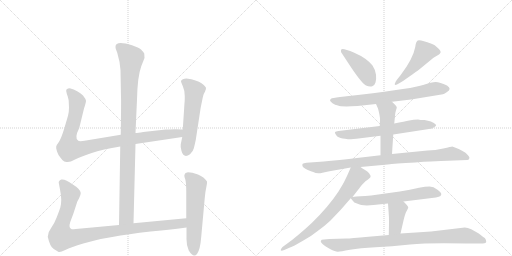
t = 0.00 s
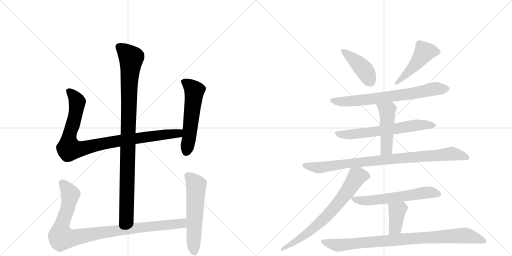
t = 2.43 s
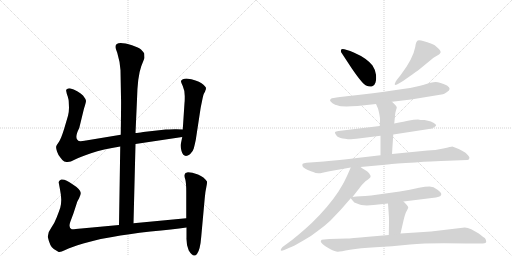
t = 4.87 s
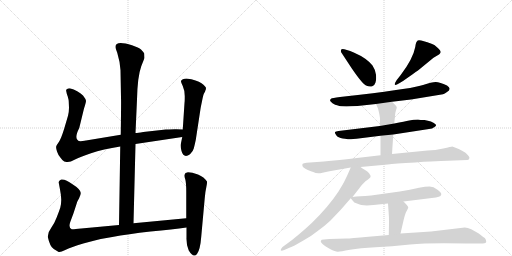
t = 7.30 s
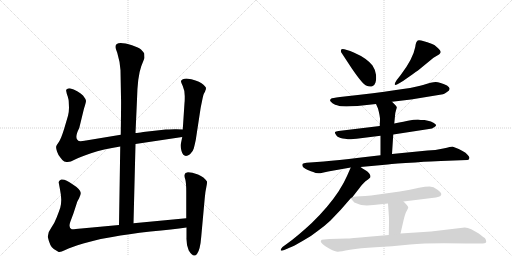
t = 9.74 s
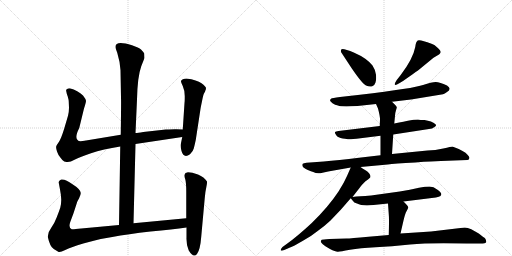
t = 12.17 s

The animated SVG that drew these frames (rendered in a browser with its animation timeline set to each time). Animation: 15 CSS @keyframes rules; one cycle of 12.17 s.

<svg version="1.1" viewBox="0 0 2048 1024" xmlns="http://www.w3.org/2000/svg">
  <g stroke="lightgray" stroke-dasharray="1,1" stroke-width="1" transform="scale(4, 4)">
    <line x1="0" y1="0" x2="256" y2="256"></line>
    <line x1="256" y1="0" x2="0" y2="256"></line>
    <line x1="128" y1="0" x2="128" y2="256"></line>
    <line x1="0" y1="128" x2="256" y2="128"></line>
    <line x1="256" y1="0" x2="512" y2="256"></line>
    <line x1="512" y1="0" x2="256" y2="256"></line>
    <line x1="384" y1="0" x2="384" y2="256"></line>
    <line x1="256" y1="128" x2="512" y2="128"></line>
  </g>
<g transform="scale(1, -1) translate(0, -850)">
   <style type="text/css">
    @keyframes keyframes0 {
      from {
       stroke: black;
       stroke-dashoffset: 994;
       stroke-width: 128;
       }
       76% {
       animation-timing-function: step-end;
       stroke: black;
       stroke-dashoffset: 0;
       stroke-width: 128;
       }
       to {
       stroke: black;
       stroke-width: 1024;
       }
       }
       #make-me-a-hanzi-animation-0 {
         animation: keyframes0 1.058919s both;
         animation-delay: 0.000000s;
         animation-timing-function: linear;
       }
    @keyframes keyframes1 {
      from {
       stroke: black;
       stroke-dashoffset: 956;
       stroke-width: 128;
       }
       76% {
       animation-timing-function: step-end;
       stroke: black;
       stroke-dashoffset: 0;
       stroke-width: 128;
       }
       to {
       stroke: black;
       stroke-width: 1024;
       }
       }
       #make-me-a-hanzi-animation-1 {
         animation: keyframes1 1.027995s both;
         animation-delay: 1.058919s;
         animation-timing-function: linear;
       }
    @keyframes keyframes2 {
      from {
       stroke: black;
       stroke-dashoffset: 559;
       stroke-width: 128;
       }
       65% {
       animation-timing-function: step-end;
       stroke: black;
       stroke-dashoffset: 0;
       stroke-width: 128;
       }
       to {
       stroke: black;
       stroke-width: 1024;
       }
       }
       #make-me-a-hanzi-animation-2 {
         animation: keyframes2 0.704915s both;
         animation-delay: 2.086914s;
         animation-timing-function: linear;
       }
    @keyframes keyframes3 {
      from {
       stroke: black;
       stroke-dashoffset: 993;
       stroke-width: 128;
       }
       76% {
       animation-timing-function: step-end;
       stroke: black;
       stroke-dashoffset: 0;
       stroke-width: 128;
       }
       to {
       stroke: black;
       stroke-width: 1024;
       }
       }
       #make-me-a-hanzi-animation-3 {
         animation: keyframes3 1.058105s both;
         animation-delay: 2.791829s;
         animation-timing-function: linear;
       }
    @keyframes keyframes4 {
      from {
       stroke: black;
       stroke-dashoffset: 577;
       stroke-width: 128;
       }
       65% {
       animation-timing-function: step-end;
       stroke: black;
       stroke-dashoffset: 0;
       stroke-width: 128;
       }
       to {
       stroke: black;
       stroke-width: 1024;
       }
       }
       #make-me-a-hanzi-animation-4 {
         animation: keyframes4 0.719564s both;
         animation-delay: 3.849935s;
         animation-timing-function: linear;
       }
    @keyframes keyframes5 {
      from {
       stroke: black;
       stroke-dashoffset: 423;
       stroke-width: 128;
       }
       58% {
       animation-timing-function: step-end;
       stroke: black;
       stroke-dashoffset: 0;
       stroke-width: 128;
       }
       to {
       stroke: black;
       stroke-width: 1024;
       }
       }
       #make-me-a-hanzi-animation-5 {
         animation: keyframes5 0.594238s both;
         animation-delay: 4.569499s;
         animation-timing-function: linear;
       }
    @keyframes keyframes6 {
      from {
       stroke: black;
       stroke-dashoffset: 480;
       stroke-width: 128;
       }
       61% {
       animation-timing-function: step-end;
       stroke: black;
       stroke-dashoffset: 0;
       stroke-width: 128;
       }
       to {
       stroke: black;
       stroke-width: 1024;
       }
       }
       #make-me-a-hanzi-animation-6 {
         animation: keyframes6 0.640625s both;
         animation-delay: 5.163737s;
         animation-timing-function: linear;
       }
    @keyframes keyframes7 {
      from {
       stroke: black;
       stroke-dashoffset: 715;
       stroke-width: 128;
       }
       70% {
       animation-timing-function: step-end;
       stroke: black;
       stroke-dashoffset: 0;
       stroke-width: 128;
       }
       to {
       stroke: black;
       stroke-width: 1024;
       }
       }
       #make-me-a-hanzi-animation-7 {
         animation: keyframes7 0.831868s both;
         animation-delay: 5.804362s;
         animation-timing-function: linear;
       }
    @keyframes keyframes8 {
      from {
       stroke: black;
       stroke-dashoffset: 643;
       stroke-width: 128;
       }
       68% {
       animation-timing-function: step-end;
       stroke: black;
       stroke-dashoffset: 0;
       stroke-width: 128;
       }
       to {
       stroke: black;
       stroke-width: 1024;
       }
       }
       #make-me-a-hanzi-animation-8 {
         animation: keyframes8 0.773275s both;
         animation-delay: 6.636230s;
         animation-timing-function: linear;
       }
    @keyframes keyframes9 {
      from {
       stroke: black;
       stroke-dashoffset: 478;
       stroke-width: 128;
       }
       61% {
       animation-timing-function: step-end;
       stroke: black;
       stroke-dashoffset: 0;
       stroke-width: 128;
       }
       to {
       stroke: black;
       stroke-width: 1024;
       }
       }
       #make-me-a-hanzi-animation-9 {
         animation: keyframes9 0.638997s both;
         animation-delay: 7.409505s;
         animation-timing-function: linear;
       }
    @keyframes keyframes10 {
      from {
       stroke: black;
       stroke-dashoffset: 910;
       stroke-width: 128;
       }
       75% {
       animation-timing-function: step-end;
       stroke: black;
       stroke-dashoffset: 0;
       stroke-width: 128;
       }
       to {
       stroke: black;
       stroke-width: 1024;
       }
       }
       #make-me-a-hanzi-animation-10 {
         animation: keyframes10 0.990560s both;
         animation-delay: 8.048503s;
         animation-timing-function: linear;
       }
    @keyframes keyframes11 {
      from {
       stroke: black;
       stroke-dashoffset: 718;
       stroke-width: 128;
       }
       70% {
       animation-timing-function: step-end;
       stroke: black;
       stroke-dashoffset: 0;
       stroke-width: 128;
       }
       to {
       stroke: black;
       stroke-width: 1024;
       }
       }
       #make-me-a-hanzi-animation-11 {
         animation: keyframes11 0.834310s both;
         animation-delay: 9.039062s;
         animation-timing-function: linear;
       }
    @keyframes keyframes12 {
      from {
       stroke: black;
       stroke-dashoffset: 605;
       stroke-width: 128;
       }
       66% {
       animation-timing-function: step-end;
       stroke: black;
       stroke-dashoffset: 0;
       stroke-width: 128;
       }
       to {
       stroke: black;
       stroke-width: 1024;
       }
       }
       #make-me-a-hanzi-animation-12 {
         animation: keyframes12 0.742350s both;
         animation-delay: 9.873372s;
         animation-timing-function: linear;
       }
    @keyframes keyframes13 {
      from {
       stroke: black;
       stroke-dashoffset: 388;
       stroke-width: 128;
       }
       56% {
       animation-timing-function: step-end;
       stroke: black;
       stroke-dashoffset: 0;
       stroke-width: 128;
       }
       to {
       stroke: black;
       stroke-width: 1024;
       }
       }
       #make-me-a-hanzi-animation-13 {
         animation: keyframes13 0.565755s both;
         animation-delay: 10.615723s;
         animation-timing-function: linear;
       }
    @keyframes keyframes14 {
      from {
       stroke: black;
       stroke-dashoffset: 907;
       stroke-width: 128;
       }
       75% {
       animation-timing-function: step-end;
       stroke: black;
       stroke-dashoffset: 0;
       stroke-width: 128;
       }
       to {
       stroke: black;
       stroke-width: 1024;
       }
       }
       #make-me-a-hanzi-animation-14 {
         animation: keyframes14 0.988118s both;
         animation-delay: 11.181478s;
         animation-timing-function: linear;
       }
</style>
<path d="M 534 -43 L 542 274 L 542 318 L 548 452 Q 550 544 565 585 L 578 618 L 577 636 Q 572 644 564 652 Q 556 659 528 669 Q 462 689 462 663 Q 461 658 469 639 Q 480 603 482 569 L 484 460 Q 485 449 483 311 L 481 264 L 476 -50 C 476 -80 533 -73 534 -43 Z" fill="lightgray"></path> 
<path d="M 542 274 L 729 302 C 759 306 761 331 731 332 L 706 333 Q 703 334 663 332 L 573 322 Q 551 318 542 318 L 483 311 L 344 288 Q 318 283 313 287 Q 296 297 317 338 L 336 416 Q 344 440 344 447 Q 343 454 332 468 Q 312 488 279 497 Q 270 497 269 494 Q 263 493 265 485 Q 266 477 271 464 Q 275 450 275 443 L 276 419 Q 276 403 272 387 L 257 336 Q 245 297 236 283 Q 226 269 225 265 Q 223 260 228 244 Q 233 228 243 218 Q 251 206 257 204 L 266 202 Q 280 200 298 211 Q 315 221 364 237 Q 412 253 481 264 L 542 274 Z" fill="lightgray"></path> 
<path d="M 729 302 L 723 273 Q 721 265 726 246 Q 735 215 760 233 Q 772 244 775 256 Q 778 267 783 290 L 801 408 Q 802 417 808 445 Q 813 472 817 478 Q 821 484 821 487 L 823 491 L 824 498 Q 824 503 806 517 Q 788 530 746 536 Q 728 536 724 526 Q 723 524 731 506 Q 739 488 739 466 Q 739 443 738 438 L 731 332 L 729 302 Z" fill="lightgray"></path> 
<path d="M 745 -23 L 534 -43 L 476 -50 L 325 -64 Q 293 -68 287 -67 Q 273 -62 281 -38 L 294 -3 L 308 40 Q 308 42 316 56 Q 323 70 323 78 Q 322 93 290 113 Q 261 135 245 132 Q 239 130 237 126 Q 234 121 235 119 L 240 92 Q 245 67 245 51 Q 245 34 241 19 Q 236 4 227 -19 Q 218 -43 205 -61 Q 191 -79 191 -97 Q 200 -138 215 -146 L 233 -157 Q 238 -162 261 -150 Q 284 -139 333 -124 Q 382 -110 403 -106 L 449 -98 Q 511 -86 602 -76 Q 692 -67 746 -60 C 776 -56 775 -20 745 -23 Z" fill="lightgray"></path> 
<path d="M 742 158 L 738 151 Q 736 146 741 133 Q 745 119 745 83 L 745 -23 L 746 -60 L 746 -100 Q 745 -131 755 -152 Q 774 -183 788 -166 Q 801 -149 805 -96 L 819 58 Q 821 83 825 100 Q 829 117 828 124 Q 817 142 792 152 Q 767 161 752 161 Q 744 159 742 158 Z" fill="lightgray"></path> 
<path d="M 1364 642 L 1406 578 Q 1449 515 1464 508 Q 1479 501 1489 505 Q 1499 509 1502 520 Q 1506 531 1504 551 Q 1502 570 1490 588 Q 1466 618 1417 639 Q 1369 659 1365 652 Q 1363 651 1364 642 Z" fill="lightgray"></path> 
<path d="M 1602 549 L 1587 530 Q 1578 516 1579 512 Q 1581 507 1597 517 L 1612 526 L 1652 554 Q 1676 571 1678 573 L 1734 619 L 1756 632 L 1760 636 Q 1769 644 1748 661 Q 1738 672 1726 675 Q 1680 693 1671 688 Q 1663 683 1661 662 Q 1652 614 1602 549 Z" fill="lightgray"></path> 
<path d="M 1568 443 L 1644 452 L 1772 473 Q 1778 474 1788 482 Q 1809 495 1788 508 Q 1759 522 1743 522 Q 1727 522 1692 510 Q 1657 497 1440 471 L 1360 462 Q 1328 458 1324 455 Q 1321 452 1320 449 Q 1320 445 1330 437 Q 1340 429 1352 428 Q 1364 422 1430 426 L 1504 434 L 1568 443 Z" fill="lightgray"></path> 
<path d="M 1573 312 L 1716 334 Q 1729 335 1738 342 Q 1748 348 1742 353 Q 1727 366 1698 370 Q 1680 370 1672 372 Q 1654 372 1637 368 Q 1620 364 1577 356 L 1519 346 L 1354 326 Q 1343 325 1340 322 Q 1338 319 1345 309 Q 1352 299 1371 296 Q 1390 293 1395 293 Q 1400 292 1442 297 L 1522 307 L 1573 312 Z" fill="lightgray"></path> 
<path d="M 1568 234 L 1573 312 L 1577 356 L 1580 386 Q 1580 397 1584 409 Q 1588 420 1587 422 L 1582 429 L 1568 443 C 1547 464 1492 461 1504 434 L 1512 416 Q 1520 386 1520 372 L 1519 346 L 1522 307 L 1522 229 C 1522 199 1566 204 1568 234 Z" fill="lightgray"></path> 
<path d="M 1442 182 L 1551 192 Q 1576 196 1661 200 Q 1734 206 1764 206 L 1869 210 Q 1875 210 1877 216 Q 1880 221 1870 231 Q 1864 240 1850 246 L 1835 254 Q 1812 264 1809 264 Q 1806 264 1773 256 Q 1741 248 1710 248 L 1568 234 L 1522 229 L 1436 219 Q 1352 209 1295 204 L 1226 199 Q 1214 198 1211 195 Q 1208 192 1210 186 Q 1212 179 1229 171 Q 1246 163 1253 162 Q 1268 153 1290 159 Q 1313 165 1335 168 L 1403 180 L 1442 182 Z" fill="lightgray"></path> 
<path d="M 1410 62 L 1438 98 Q 1438 99 1450 113 Q 1463 127 1472 132 L 1481 140 Q 1484 148 1477 156 Q 1470 164 1465 167 Q 1460 169 1442 182 C 1417 199 1413 202 1403 180 L 1388 146 Q 1376 118 1354 84 Q 1313 22 1247 -42 Q 1191 -94 1148 -125 L 1130 -138 Q 1122 -147 1123 -151 Q 1124 -155 1137 -150 L 1160 -140 Q 1172 -136 1210 -114 Q 1248 -93 1272 -73 Q 1294 -58 1321 -33 L 1363 11 L 1403 57 L 1410 62 Z" fill="lightgray"></path> 
<path d="M 1614 44 L 1727 58 Q 1746 60 1755 63 Q 1764 65 1765 72 Q 1767 78 1750 91 Q 1734 104 1718 104 Q 1702 104 1676 99 Q 1641 91 1599 84 L 1513 72 Q 1482 68 1461 66 L 1442 65 Q 1424 64 1410 62 C 1400 61 1400 61 1403 57 L 1412 46 Q 1415 40 1428 36 Q 1448 25 1494 30 L 1552 36 L 1614 44 Z" fill="lightgray"></path> 
<path d="M 1602 -84 L 1614 -32 Q 1620 -6 1626 5 Q 1632 15 1633 20 Q 1634 24 1614 44 C 1593 65 1550 66 1552 36 L 1555 -6 Q 1557 -24 1555 -90 C 1554 -120 1595 -113 1602 -84 Z" fill="lightgray"></path> 
<path d="M 1859 -60 L 1724 -76 L 1602 -84 L 1555 -90 L 1474 -97 Q 1401 -104 1386 -104 L 1318 -106 Q 1290 -108 1287 -109 Q 1284 -111 1283 -115 Q 1283 -119 1290 -126 Q 1298 -134 1320 -146 Q 1343 -158 1352 -157 Q 1361 -156 1400 -149 Q 1439 -142 1502 -139 Q 1565 -136 1640 -128 Q 1716 -120 1867 -124 L 1921 -124 Q 1943 -124 1945 -118 Q 1947 -113 1940 -103 Q 1938 -102 1915 -84 L 1885 -67 Q 1870 -61 1859 -60 Z" fill="lightgray"></path> 
      <clipPath id="make-me-a-hanzi-clip-0">
      <path d="M 534 -43 L 542 274 L 542 318 L 548 452 Q 550 544 565 585 L 578 618 L 577 636 Q 572 644 564 652 Q 556 659 528 669 Q 462 689 462 663 Q 461 658 469 639 Q 480 603 482 569 L 484 460 Q 485 449 483 311 L 481 264 L 476 -50 C 476 -80 533 -73 534 -43 Z" fill="lightgray"></path>
      </clipPath>
      <path clip-path="url(#make-me-a-hanzi-clip-0)" d="M 475 664 L 525 617 L 517 531 L 506 -17 L 482 -42 " fill="none" id="make-me-a-hanzi-animation-0" stroke-dasharray="866 1732" stroke-linecap="round"></path>

      <clipPath id="make-me-a-hanzi-clip-1">
      <path d="M 542 274 L 729 302 C 759 306 761 331 731 332 L 706 333 Q 703 334 663 332 L 573 322 Q 551 318 542 318 L 483 311 L 344 288 Q 318 283 313 287 Q 296 297 317 338 L 336 416 Q 344 440 344 447 Q 343 454 332 468 Q 312 488 279 497 Q 270 497 269 494 Q 263 493 265 485 Q 266 477 271 464 Q 275 450 275 443 L 276 419 Q 276 403 272 387 L 257 336 Q 245 297 236 283 Q 226 269 225 265 Q 223 260 228 244 Q 233 228 243 218 Q 251 206 257 204 L 266 202 Q 280 200 298 211 Q 315 221 364 237 Q 412 253 481 264 L 542 274 Z" fill="lightgray"></path>
      </clipPath>
      <path clip-path="url(#make-me-a-hanzi-clip-1)" d="M 277 485 L 309 443 L 295 364 L 276 301 L 276 255 L 328 255 L 479 288 L 702 315 L 724 325 " fill="none" id="make-me-a-hanzi-animation-1" stroke-dasharray="828 1656" stroke-linecap="round"></path>

      <clipPath id="make-me-a-hanzi-clip-2">
      <path d="M 729 302 L 723 273 Q 721 265 726 246 Q 735 215 760 233 Q 772 244 775 256 Q 778 267 783 290 L 801 408 Q 802 417 808 445 Q 813 472 817 478 Q 821 484 821 487 L 823 491 L 824 498 Q 824 503 806 517 Q 788 530 746 536 Q 728 536 724 526 Q 723 524 731 506 Q 739 488 739 466 Q 739 443 738 438 L 731 332 L 729 302 Z" fill="lightgray"></path>
      </clipPath>
      <path clip-path="url(#make-me-a-hanzi-clip-2)" d="M 733 525 L 752 514 L 777 487 L 746 245 " fill="none" id="make-me-a-hanzi-animation-2" stroke-dasharray="431 862" stroke-linecap="round"></path>

      <clipPath id="make-me-a-hanzi-clip-3">
      <path d="M 745 -23 L 534 -43 L 476 -50 L 325 -64 Q 293 -68 287 -67 Q 273 -62 281 -38 L 294 -3 L 308 40 Q 308 42 316 56 Q 323 70 323 78 Q 322 93 290 113 Q 261 135 245 132 Q 239 130 237 126 Q 234 121 235 119 L 240 92 Q 245 67 245 51 Q 245 34 241 19 Q 236 4 227 -19 Q 218 -43 205 -61 Q 191 -79 191 -97 Q 200 -138 215 -146 L 233 -157 Q 238 -162 261 -150 Q 284 -139 333 -124 Q 382 -110 403 -106 L 449 -98 Q 511 -86 602 -76 Q 692 -67 746 -60 C 776 -56 775 -20 745 -23 Z" fill="lightgray"></path>
      </clipPath>
      <path clip-path="url(#make-me-a-hanzi-clip-3)" d="M 249 119 L 281 68 L 270 13 L 245 -56 L 246 -100 L 290 -102 L 500 -67 L 702 -47 L 729 -42 L 738 -29 " fill="none" id="make-me-a-hanzi-animation-3" stroke-dasharray="865 1730" stroke-linecap="round"></path>

      <clipPath id="make-me-a-hanzi-clip-4">
      <path d="M 742 158 L 738 151 Q 736 146 741 133 Q 745 119 745 83 L 745 -23 L 746 -60 L 746 -100 Q 745 -131 755 -152 Q 774 -183 788 -166 Q 801 -149 805 -96 L 819 58 Q 821 83 825 100 Q 829 117 828 124 Q 817 142 792 152 Q 767 161 752 161 Q 744 159 742 158 Z" fill="lightgray"></path>
      </clipPath>
      <path clip-path="url(#make-me-a-hanzi-clip-4)" d="M 750 149 L 785 109 L 777 -159 " fill="none" id="make-me-a-hanzi-animation-4" stroke-dasharray="449 898" stroke-linecap="round"></path>

      <clipPath id="make-me-a-hanzi-clip-5">
      <path d="M 1364 642 L 1406 578 Q 1449 515 1464 508 Q 1479 501 1489 505 Q 1499 509 1502 520 Q 1506 531 1504 551 Q 1502 570 1490 588 Q 1466 618 1417 639 Q 1369 659 1365 652 Q 1363 651 1364 642 Z" fill="lightgray"></path>
      </clipPath>
      <path clip-path="url(#make-me-a-hanzi-clip-5)" d="M 1370 646 L 1400 626 L 1452 576 L 1481 525 " fill="none" id="make-me-a-hanzi-animation-5" stroke-dasharray="295 590" stroke-linecap="round"></path>

      <clipPath id="make-me-a-hanzi-clip-6">
      <path d="M 1602 549 L 1587 530 Q 1578 516 1579 512 Q 1581 507 1597 517 L 1612 526 L 1652 554 Q 1676 571 1678 573 L 1734 619 L 1756 632 L 1760 636 Q 1769 644 1748 661 Q 1738 672 1726 675 Q 1680 693 1671 688 Q 1663 683 1661 662 Q 1652 614 1602 549 Z" fill="lightgray"></path>
      </clipPath>
      <path clip-path="url(#make-me-a-hanzi-clip-6)" d="M 1749 643 L 1698 642 L 1637 565 L 1582 515 " fill="none" id="make-me-a-hanzi-animation-6" stroke-dasharray="352 704" stroke-linecap="round"></path>

      <clipPath id="make-me-a-hanzi-clip-7">
      <path d="M 1568 443 L 1644 452 L 1772 473 Q 1778 474 1788 482 Q 1809 495 1788 508 Q 1759 522 1743 522 Q 1727 522 1692 510 Q 1657 497 1440 471 L 1360 462 Q 1328 458 1324 455 Q 1321 452 1320 449 Q 1320 445 1330 437 Q 1340 429 1352 428 Q 1364 422 1430 426 L 1504 434 L 1568 443 Z" fill="lightgray"></path>
      </clipPath>
      <path clip-path="url(#make-me-a-hanzi-clip-7)" d="M 1330 447 L 1417 445 L 1634 473 L 1741 495 L 1785 495 " fill="none" id="make-me-a-hanzi-animation-7" stroke-dasharray="587 1174" stroke-linecap="round"></path>

      <clipPath id="make-me-a-hanzi-clip-8">
      <path d="M 1573 312 L 1716 334 Q 1729 335 1738 342 Q 1748 348 1742 353 Q 1727 366 1698 370 Q 1680 370 1672 372 Q 1654 372 1637 368 Q 1620 364 1577 356 L 1519 346 L 1354 326 Q 1343 325 1340 322 Q 1338 319 1345 309 Q 1352 299 1371 296 Q 1390 293 1395 293 Q 1400 292 1442 297 L 1522 307 L 1573 312 Z" fill="lightgray"></path>
      </clipPath>
      <path clip-path="url(#make-me-a-hanzi-clip-8)" d="M 1349 318 L 1367 312 L 1428 314 L 1667 350 L 1732 350 " fill="none" id="make-me-a-hanzi-animation-8" stroke-dasharray="515 1030" stroke-linecap="round"></path>

      <clipPath id="make-me-a-hanzi-clip-9">
      <path d="M 1568 234 L 1573 312 L 1577 356 L 1580 386 Q 1580 397 1584 409 Q 1588 420 1587 422 L 1582 429 L 1568 443 C 1547 464 1492 461 1504 434 L 1512 416 Q 1520 386 1520 372 L 1519 346 L 1522 307 L 1522 229 C 1522 199 1566 204 1568 234 Z" fill="lightgray"></path>
      </clipPath>
      <path clip-path="url(#make-me-a-hanzi-clip-9)" d="M 1511 432 L 1549 407 L 1546 255 L 1529 237 " fill="none" id="make-me-a-hanzi-animation-9" stroke-dasharray="350 700" stroke-linecap="round"></path>

      <clipPath id="make-me-a-hanzi-clip-10">
      <path d="M 1442 182 L 1551 192 Q 1576 196 1661 200 Q 1734 206 1764 206 L 1869 210 Q 1875 210 1877 216 Q 1880 221 1870 231 Q 1864 240 1850 246 L 1835 254 Q 1812 264 1809 264 Q 1806 264 1773 256 Q 1741 248 1710 248 L 1568 234 L 1522 229 L 1436 219 Q 1352 209 1295 204 L 1226 199 Q 1214 198 1211 195 Q 1208 192 1210 186 Q 1212 179 1229 171 Q 1246 163 1253 162 Q 1268 153 1290 159 Q 1313 165 1335 168 L 1403 180 L 1442 182 Z" fill="lightgray"></path>
      </clipPath>
      <path clip-path="url(#make-me-a-hanzi-clip-10)" d="M 1221 189 L 1272 179 L 1429 201 L 1804 235 L 1869 219 " fill="none" id="make-me-a-hanzi-animation-10" stroke-dasharray="782 1564" stroke-linecap="round"></path>

      <clipPath id="make-me-a-hanzi-clip-11">
      <path d="M 1410 62 L 1438 98 Q 1438 99 1450 113 Q 1463 127 1472 132 L 1481 140 Q 1484 148 1477 156 Q 1470 164 1465 167 Q 1460 169 1442 182 C 1417 199 1413 202 1403 180 L 1388 146 Q 1376 118 1354 84 Q 1313 22 1247 -42 Q 1191 -94 1148 -125 L 1130 -138 Q 1122 -147 1123 -151 Q 1124 -155 1137 -150 L 1160 -140 Q 1172 -136 1210 -114 Q 1248 -93 1272 -73 Q 1294 -58 1321 -33 L 1363 11 L 1403 57 L 1410 62 Z" fill="lightgray"></path>
      </clipPath>
      <path clip-path="url(#make-me-a-hanzi-clip-11)" d="M 1469 145 L 1428 144 L 1378 69 L 1288 -34 L 1223 -88 L 1130 -146 " fill="none" id="make-me-a-hanzi-animation-11" stroke-dasharray="590 1180" stroke-linecap="round"></path>

      <clipPath id="make-me-a-hanzi-clip-12">
      <path d="M 1614 44 L 1727 58 Q 1746 60 1755 63 Q 1764 65 1765 72 Q 1767 78 1750 91 Q 1734 104 1718 104 Q 1702 104 1676 99 Q 1641 91 1599 84 L 1513 72 Q 1482 68 1461 66 L 1442 65 Q 1424 64 1410 62 C 1400 61 1400 61 1403 57 L 1412 46 Q 1415 40 1428 36 Q 1448 25 1494 30 L 1552 36 L 1614 44 Z" fill="lightgray"></path>
      </clipPath>
      <path clip-path="url(#make-me-a-hanzi-clip-12)" d="M 1410 54 L 1469 47 L 1720 81 L 1755 73 " fill="none" id="make-me-a-hanzi-animation-12" stroke-dasharray="477 954" stroke-linecap="round"></path>

      <clipPath id="make-me-a-hanzi-clip-13">
      <path d="M 1602 -84 L 1614 -32 Q 1620 -6 1626 5 Q 1632 15 1633 20 Q 1634 24 1614 44 C 1593 65 1550 66 1552 36 L 1555 -6 Q 1557 -24 1555 -90 C 1554 -120 1595 -113 1602 -84 Z" fill="lightgray"></path>
      </clipPath>
      <path clip-path="url(#make-me-a-hanzi-clip-13)" d="M 1623 20 L 1606 19 L 1589 6 L 1580 -61 L 1562 -80 " fill="none" id="make-me-a-hanzi-animation-13" stroke-dasharray="260 520" stroke-linecap="round"></path>

      <clipPath id="make-me-a-hanzi-clip-14">
      <path d="M 1859 -60 L 1724 -76 L 1602 -84 L 1555 -90 L 1474 -97 Q 1401 -104 1386 -104 L 1318 -106 Q 1290 -108 1287 -109 Q 1284 -111 1283 -115 Q 1283 -119 1290 -126 Q 1298 -134 1320 -146 Q 1343 -158 1352 -157 Q 1361 -156 1400 -149 Q 1439 -142 1502 -139 Q 1565 -136 1640 -128 Q 1716 -120 1867 -124 L 1921 -124 Q 1943 -124 1945 -118 Q 1947 -113 1940 -103 Q 1938 -102 1915 -84 L 1885 -67 Q 1870 -61 1859 -60 Z" fill="lightgray"></path>
      </clipPath>
      <path clip-path="url(#make-me-a-hanzi-clip-14)" d="M 1292 -117 L 1352 -131 L 1642 -104 L 1855 -92 L 1937 -112 " fill="none" id="make-me-a-hanzi-animation-14" stroke-dasharray="779 1558" stroke-linecap="round"></path>

</g>
</svg>
